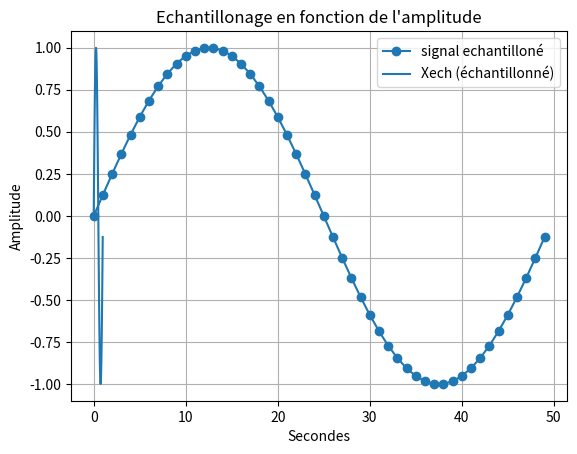

Write the Python code that produced this figure.
import random as rand

import numpy as np #importation de numpy
import matplotlib.pyplot as plt

F=2 #assigniation d'un variable F a valeur 2
T=np.linspace(0,1,1001) #Assigniation de la variable T avec le module numpy pour creer un espace de ligne compris entre 0 et 1001 avec un pas de 1  

X1=np.sin(F*np.pi*T) #Assigniation de la varibale X1 avec le module numpy pour creer une sinusoide avec la varibale F la valeurs pi du module numpy et la variable T 

# Bx1= [i+rand.randint(-6,7)/10 for i in X1]

# q=0.5 # pas de quantification 

# X1q = q*np.round(X1/q) # signal quantifié 

# E=X1-X1q #ereur de quantification 

Te=0.02
Te2=np.arange(0,1,Te)

Xech=np.sin(F*np.pi*Te2)

#3)

# F2=2 #assigniation d'un variable F a valeur 2

# T2=np.linspace(0.2,1,1001) #Assigniation de la variable T avec le module numpy pour creer un espace de ligne compris entre 0 et 1001 avec un pas de 1

# X2=np.sin(F2*np.pi*2*T2)#Assigniation de la varibale X1 avec le module numpy pour creer une sinusoide avec la varibale F la valeurs pi du module numpy et la variable T 

#4) 
# X3=X1+X2 #Addition des deux courbes X1 et X2
#2)3) 

# plt.plot(X1 , marker='o', color='tab:purple', label='X1') #Affichage de la courbe X1
# plt.plot(Bx1, color='tab:purple', label='Bruit de X1')
# plt.plot(X1q, color='tab:red', label='Signal quantifié')
# plt.plot(E, color='tab:cyan', label='Erreur de quantification')
plt.plot(Xech, marker='o', color='tab:blue', label='signal echantilloné')

# plt.plot(T, X1, label='X1 (continu)')
plt.plot(Te2, Xech, label='Xech (échantillonné)')
# plt.plot(X2, marker='o', color='r', label='X2') #Afffichage de la courbe X2
# plt.plot(X3, marker='o', color='y', label='X3') #Afffichage de la courbe X3
# plt.plot(F)# Y=2 car valeurs de F=2
plt.xlabel("Secondes") #Axes x =Secondes
plt.ylabel('Amplitude')#Axes y= Amplitude
plt.title("Echantillonage en fonction de l'amplitude") #Titre du graphe
plt.legend() #Affiche la legende
plt.grid(True) #affichage de la grille
plt.show() #Afficher le plot
plt.close() #Fermer le plot
